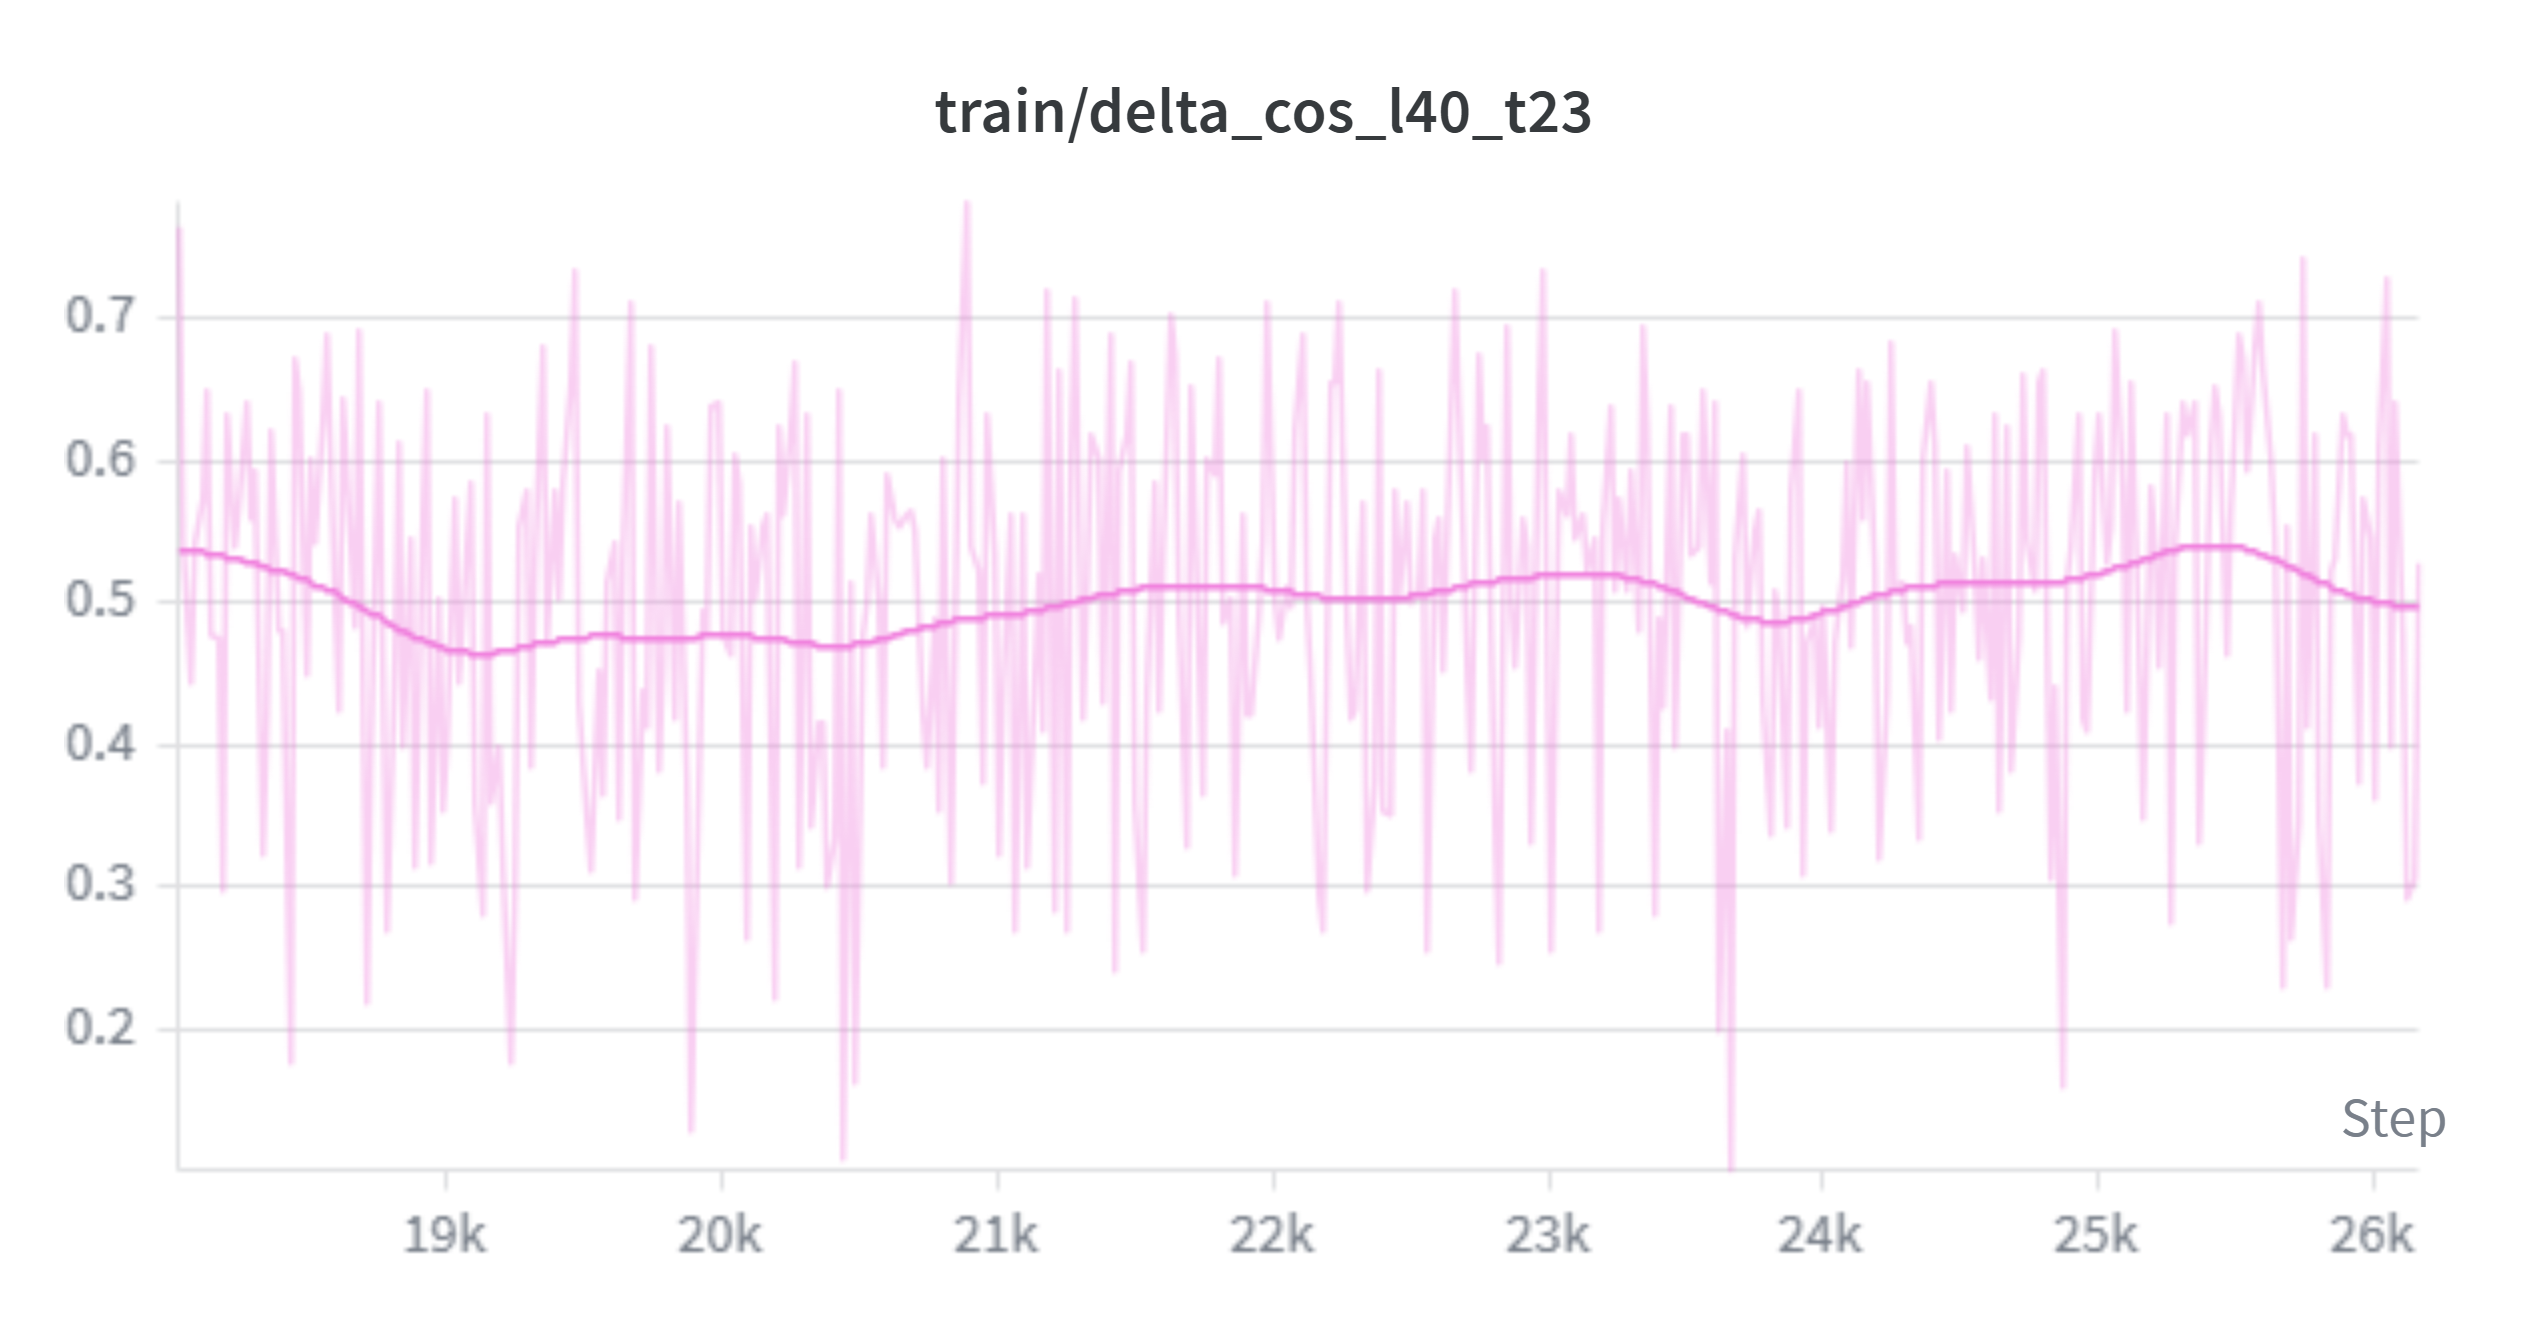

Source data for this figure (header and first rows):
Step, tpu-v4-spmd-resumed-18000 - train/delta_…, tpu-v4-spmd-resumed-18000 - train/delta_…, tpu-v4-spmd-resumed-18000 - train/delta_…
18020, 0.7656, 0.7656, 0.7656
18040, 0.5469, 0.5469, 0.5469
18060, 0.4453, 0.4453, 0.4453
18080, 0.543, 0.543, 0.543
18100, 0.5742, 0.5742, 0.5742
18120, 0.6484, 0.6484, 0.6484
18140, 0.4785, 0.4785, 0.4785
18160, 0.4766, 0.4766, 0.4766
18180, 0.2988, 0.2988, 0.2988
18200, 0.6328, 0.6328, 0.6328
18220, 0.5391, 0.5391, 0.5391
18240, 0.5703, 0.5703, 0.5703
18260, 0.6406, 0.6406, 0.6406
18280, 0.5586, 0.5586, 0.5586
18300, 0.5938, 0.5938, 0.5938
18320, 0.3242, 0.3242, 0.3242
18340, 0.418, 0.418, 0.418
18360, 0.6211, 0.6211, 0.6211
18380, 0.4805, 0.4805, 0.4805
18400, 0.4805, 0.4805, 0.4805
18420, 0.1768, 0.1768, 0.1768
18440, 0.6719, 0.6719, 0.6719
18460, 0.6484, 0.6484, 0.6484
18480, 0.4492, 0.4492, 0.4492
18500, 0.6016, 0.6016, 0.6016
18520, 0.543, 0.543, 0.543
18540, 0.6289, 0.6289, 0.6289
18560, 0.6875, 0.6875, 0.6875
18580, 0.5039, 0.5039, 0.5039
18600, 0.4258, 0.4258, 0.4258
18620, 0.6445, 0.6445, 0.6445
18640, 0.5391, 0.5391, 0.5391
18660, 0.4844, 0.4844, 0.4844
18680, 0.6914, 0.6914, 0.6914
18700, 0.2207, 0.2207, 0.2207
18720, 0.4004, 0.4004, 0.4004
18740, 0.6406, 0.6406, 0.6406
18760, 0.4551, 0.4551, 0.4551
18780, 0.2715, 0.2715, 0.2715
18800, 0.4609, 0.4609, 0.4609
18820, 0.6133, 0.6133, 0.6133
18840, 0.3984, 0.3984, 0.3984
18860, 0.5469, 0.5469, 0.5469
18880, 0.3164, 0.3164, 0.3164
18900, 0.5625, 0.5625, 0.5625
18920, 0.6484, 0.6484, 0.6484
18940, 0.3184, 0.3184, 0.3184
18960, 0.5039, 0.5039, 0.5039
18980, 0.3535, 0.3535, 0.3535
19000, 0.4023, 0.4023, 0.4023
19020, 0.5742, 0.5742, 0.5742
19040, 0.4453, 0.4453, 0.4453
19060, 0.5391, 0.5391, 0.5391
19080, 0.5859, 0.5859, 0.5859
19100, 0.3594, 0.3594, 0.3594
19120, 0.2812, 0.2812, 0.2812
19140, 0.6328, 0.6328, 0.6328
19160, 0.3594, 0.3594, 0.3594
19180, 0.4004, 0.4004, 0.4004
19200, 0.3164, 0.3164, 0.3164
... 348 more rows
